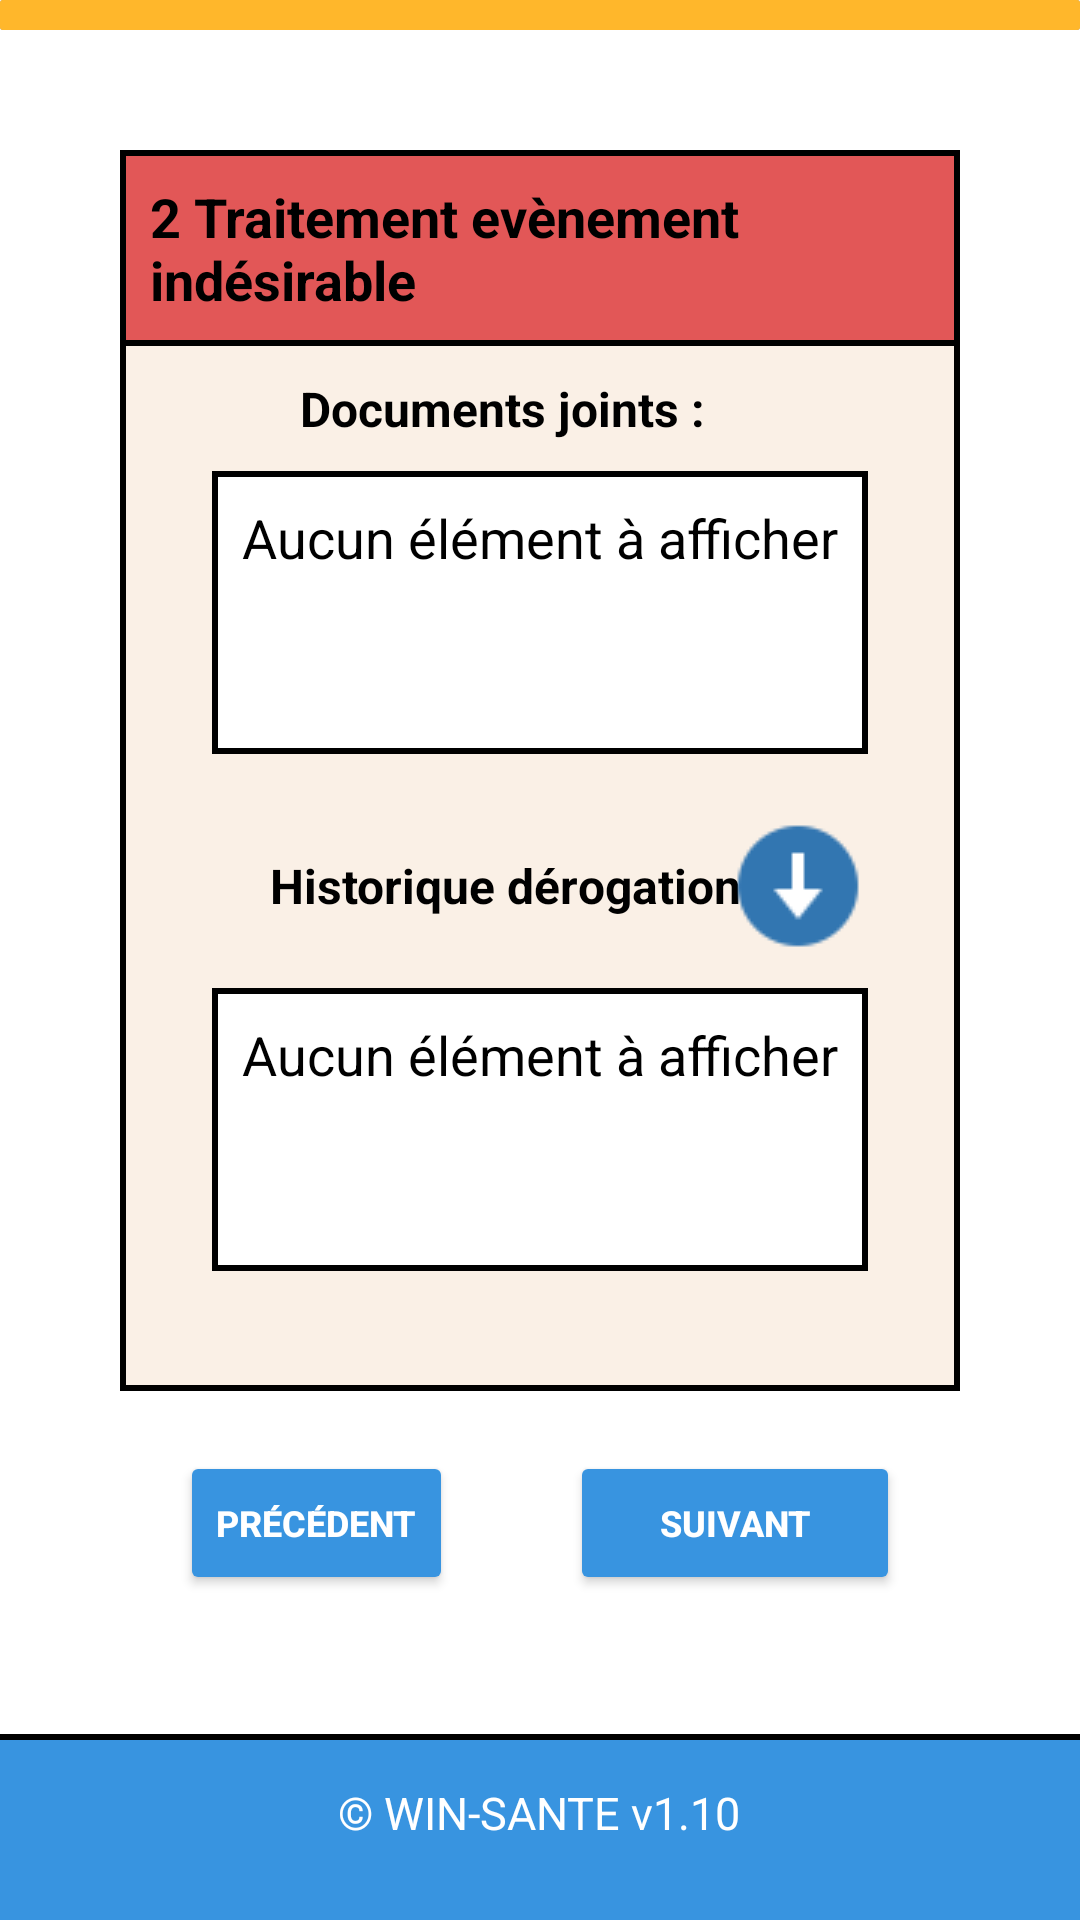

Produce the Android XML layout that renders to this screen, including the resource entries it uses.
<!-- AndroidManifest.xml: application theme AppTheme -->
<!-- res/layout/activity_derogation2.xml -->
<RelativeLayout xmlns:android="http://schemas.android.com/apk/res/android"
    xmlns:app="http://schemas.android.com/apk/res-auto"
    xmlns:tools="http://schemas.android.com/tools"
    android:layout_width="match_parent"
    android:layout_height="match_parent"
    android:background="@color/white"
    android:id="@+id/dero2"
    tools:context=".Derogation2">

    <include layout="@layout/footer" />

    <ProgressBar
        android:layout_width="match_parent"
        android:layout_height="10dp"
        style="?android:attr/progressBarStyleHorizontal"
        android:max="100"
        android:progress="100"
        android:progressDrawable="@drawable/progress_barre_color"/>

    <RelativeLayout
        android:id="@+id/DeclarationEvenementIndesirable1"
        android:layout_width="match_parent"
        android:layout_height="wrap_content"
        android:layout_centerHorizontal="true"
        android:background="@drawable/borderlefttoprightbottomred"
        android:layout_marginHorizontal="40dp"
        android:layout_marginTop="50dp">

        <TextView
            android:layout_width="wrap_content"
            android:layout_height="wrap_content"
            android:layout_centerHorizontal="true"
            android:padding="10dp"
            android:text="2 Traitement evènement indésirable"
            android:textColor="@color/black"
            android:textSize="18sp"
            android:textStyle="bold" />
    </RelativeLayout>

    <RelativeLayout
        android:id="@+id/derogation1"
        android:layout_width="match_parent"
        android:layout_height="wrap_content"
        android:layout_centerHorizontal="true"
        android:background="@drawable/borderleftrightbeige"
        android:layout_marginHorizontal="40dp"
        android:layout_below="@+id/DeclarationEvenementIndesirable1">

        <TextView
            android:layout_width="wrap_content"
            android:layout_height="wrap_content"
            android:layout_alignParentStart="true"
            android:layout_centerVertical="true"
            android:layout_marginLeft="50dp"
            android:padding="10dp"
            android:text="Documents joints :"
            android:textColor="@color/black"
            android:textSize="16dp"
            android:textStyle="bold" />

        <ImageView
            android:layout_width="wrap_content"
            android:layout_height="wrap_content"
            android:src="@drawable/icons_plus"
            android:layout_alignParentEnd="true"
            android:layout_centerVertical="true"
            android:layout_marginEnd="60dp"
            android:layout_marginVertical="10dp"/>













    </RelativeLayout>

    <RelativeLayout
        android:id="@+id/derogation2"
        android:layout_width="match_parent"
        android:layout_height="wrap_content"
        android:layout_below="@+id/derogation1"
        android:layout_centerHorizontal="true"
        android:layout_marginHorizontal="40dp"
        android:background="@drawable/borderleftrightbeige"
        android:paddingBottom="0dp">

        <TextView
            android:layout_width="wrap_content"
            android:layout_height="wrap_content"
            android:layout_centerHorizontal="true"
            android:layout_marginBottom="10dp"
            android:background="@drawable/borderlefttoprightbottomwhite"
            android:paddingLeft="10dp"
            android:paddingTop="10dp"
            android:paddingRight="10dp"
            android:paddingBottom="60dp"
            android:text="Aucun élément à afficher"
            android:textColor="@color/black"
            android:textSize="18dp" />


    </RelativeLayout>

    <RelativeLayout
        android:id="@+id/derogation3"
        android:layout_width="match_parent"
        android:layout_height="wrap_content"
        android:layout_centerHorizontal="true"
        android:layout_marginHorizontal="40dp"
        android:background="@drawable/borderleftrightbeige"
        android:layout_below="@+id/derogation2">

        <TextView
            android:layout_width="wrap_content"
            android:layout_height="wrap_content"
            android:layout_alignParentStart="true"
            android:layout_centerVertical="true"
            android:layout_marginStart="40dp"
            android:padding="10dp"
            android:text="Historique dérogations :"
            android:textColor="@color/black"
            android:textSize="16dp"
            android:textStyle="bold" />

        <ImageView
            android:layout_width="wrap_content"
            android:layout_height="wrap_content"
            android:src="@drawable/icons_below"
            android:layout_alignParentEnd="true"
            android:layout_centerVertical="true"
            android:layout_marginEnd="30dp"
            android:layout_marginBottom="20dp"/>


    </RelativeLayout>

    <RelativeLayout
        android:id="@+id/derogation4"
        android:layout_width="match_parent"
        android:layout_height="wrap_content"
        android:layout_centerHorizontal="true"
        android:layout_below="@+id/derogation3"
        android:layout_marginHorizontal="40dp"
        android:background="@drawable/borderleftbottomrightgrey"
        android:paddingBottom="20dp">

        <TextView
            android:layout_width="wrap_content"
            android:layout_height="wrap_content"
            android:layout_centerHorizontal="true"
            android:layout_marginBottom="20dp"
            android:background="@drawable/borderlefttoprightbottomwhite"
            android:paddingLeft="10dp"
            android:paddingTop="10dp"
            android:paddingRight="10dp"
            android:paddingBottom="60dp"
            android:text="Aucun élément à afficher"
            android:textColor="@color/black"
            android:textSize="18dp" />
    </RelativeLayout>

    <RelativeLayout
        android:layout_width="match_parent"
        android:layout_height="wrap_content"
        android:layout_centerHorizontal="true"
        android:paddingVertical="10dp"
        android:layout_below="@+id/derogation4"
        android:layout_marginHorizontal="40dp">

        <Button
            android:id="@+id/Precedent12"
            android:layout_width="wrap_content"
            android:layout_height="wrap_content"
            android:layout_marginLeft="20dp"
            android:layout_marginVertical="10dp"
            android:backgroundTint="@color/bleu4"
            android:text="Précédent"
            android:textColor="@color/white"
            android:textSize="12dp"
            android:textStyle="bold"
            android:layout_alignParentLeft="true"/>

        <Button
            android:id="@+id/Suivant13"
            android:layout_width="110dp"
            android:layout_height="wrap_content"
            android:layout_marginRight="20dp"
            android:layout_marginVertical="10dp"
            android:backgroundTint="@color/bleu4"
            android:text="Suivant"
            android:textColor="@color/white"
            android:textSize="12dp"
            android:textStyle="bold"
            android:layout_alignParentRight="true"/>
    </RelativeLayout>

</RelativeLayout>
<!-- res/layout/activity_menu.xml (included above) -->
<RelativeLayout xmlns:android="http://schemas.android.com/apk/res/android"
    android:layout_width="match_parent"
    android:layout_height="wrap_content"
    android:background="@drawable/bordertbottomblue">

    <RelativeLayout
        android:layout_width="match_parent"
        android:layout_height="wrap_content"
        android:padding="16dp">

        <ImageView
            android:id="@+id/Owinsante"
            android:layout_width="wrap_content"
            android:layout_height="wrap_content"
            android:src="@drawable/logo_white" />

        <ImageView
            android:id="@+id/menuheader"
            android:layout_width="wrap_content"
            android:layout_height="wrap_content"
            android:layout_alignParentEnd="true"
            android:layout_centerVertical="true"
            android:src="@drawable/logo_menu" />
    </RelativeLayout>
</RelativeLayout>
<!-- res/layout/footer.xml (included above) -->
<?xml version="1.0" encoding="utf-8"?>
<RelativeLayout xmlns:android="http://schemas.android.com/apk/res/android"
    android:layout_width="match_parent"
    android:layout_height="wrap_content">

    <RelativeLayout
        android:layout_width="match_parent"
        android:layout_height="wrap_content"
        android:padding="16dp"
        android:background="@drawable/bordertopblue"
        android:layout_alignParentBottom="true">

        <TextView
            android:layout_width="wrap_content"
            android:layout_height="30dp"
            android:layout_centerInParent="true"
            android:text="© WIN-SANTE v1.10"
            android:textColor="@color/white"
            android:textSize="15dp" />
    </RelativeLayout>
</RelativeLayout>
<!-- resources referenced by this layout -->
<resources>
  <color name="black">#FF000000</color>
  <color name="bleu4">#3894e0</color>
  <color name="vert">#65c18c</color>
  <color name="white">#FFFFFFFF</color>
  <!-- drawable borderleftbottomrightgrey (drawable) -->
  <?xml version="1.0" encoding="utf-8"?>
  <layer-list xmlns:android="http://schemas.android.com/apk/res/android">
      <item>
          <shape android:shape="rectangle">
              <solid android:color="@color/black" />
          </shape>
      </item>
      <item android:left="2dp" android:bottom="2dp" android:right="2dp">
          <shape android:shape="rectangle">
              <solid android:color="@color/Beige" />
          </shape>
      </item>
  </layer-list>
  <!-- drawable borderleftrightbeige (drawable) -->
  <?xml version="1.0" encoding="utf-8"?>
  <layer-list xmlns:android="http://schemas.android.com/apk/res/android">
      <item>
          <shape android:shape="rectangle">
              <solid android:color="@color/black" />
          </shape>
      </item>
      <item android:left="2dp" android:right="2dp">
          <shape android:shape="rectangle">
              <solid android:color="@color/Beige" />
          </shape>
      </item>
  </layer-list>
  <!-- drawable borderlefttoprightbottomred (drawable) -->
  <?xml version="1.0" encoding="utf-8"?>
  <layer-list xmlns:android="http://schemas.android.com/apk/res/android">
      <item>
          <shape android:shape="rectangle">
              <solid android:color="@color/black" />
          </shape>
      </item>
      <item android:left="2dp" android:top="2dp" android:right="2dp" android:bottom="2dp">
          <shape android:shape="rectangle">
              <solid android:color="@color/rouge" />
          </shape>
      </item>
  </layer-list>
  <!-- drawable borderlefttoprightbottomwhite (drawable) -->
  <?xml version="1.0" encoding="utf-8"?>
  <layer-list xmlns:android="http://schemas.android.com/apk/res/android">
      <item>
          <shape android:shape="rectangle">
              <solid android:color="@color/black" />
          </shape>
      </item>
      <item android:left="2dp" android:top="2dp" android:right="2dp" android:bottom="2dp">
          <shape android:shape="rectangle">
              <solid android:color="@color/white" />
          </shape>
      </item>
  </layer-list>
  <!-- drawable bordertbottomblue (drawable) -->
  <?xml version="1.0" encoding="utf-8"?>
  <layer-list xmlns:android="http://schemas.android.com/apk/res/android">
      <item>
          <shape android:shape="rectangle">
              <solid android:color="@color/black" />
          </shape>
      </item>
      <item android:bottom="2dp">
          <shape android:shape="rectangle">
              <solid android:color="@color/bleu4" />
          </shape>
      </item>
  </layer-list>
  <!-- drawable bordertopblue (drawable) -->
  <?xml version="1.0" encoding="utf-8"?>
  <layer-list xmlns:android="http://schemas.android.com/apk/res/android">
      <item>
          <shape android:shape="rectangle">
              <solid android:color="@color/black" />
          </shape>
      </item>
      <item android:top="2dp">
          <shape android:shape="rectangle">
              <solid android:color="@color/bleu4" />
          </shape>
      </item>
  </layer-list>
  <style name="AppTheme" parent="Theme.AppCompat.Light.DarkActionBar">
          <item name="android:actionBarSize">90dp</item>
          <item name="actionBarSize">90dp</item>
          <item name="colorPrimary">@color/white</item>
          <item name="colorPrimaryDark">@color/white</item>
          <item name="colorAccent">@color/white</item>
      </style>
  <color name="Beige">#FAF0E6</color>
  <color name="rouge">#E2FF6363</color>
  <color name="grey2">#A3A3A3</color>
  <color name="gold">#FFB72B</color>
</resources>
